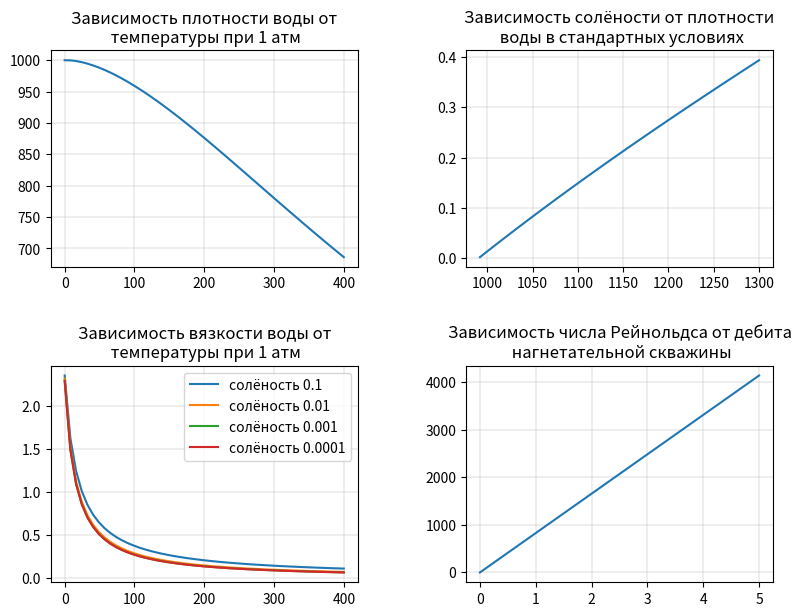

The script that saved this image: (Note: this script raises an exception after producing the figure.)
import numpy as np
import matplotlib.pyplot as plt
from scipy.interpolate import interp1d
from scipy.integrate import odeint
from scipy.integrate import solve_ivp
from scipy.integrate import quad
import json
import os


def rho_w_kgm3(P_MPa, T_K, ws=0.0):
    """
    рассчитывает плотность воды в зависимости от давления, температуры и солёности
    :param P_MPa: давление в МПа (в данной функции пренебрегаем сжимаемостью воды, поэтому давление не используется)
    :param T_K: температура в К
    :param ws: солёность воды (по умолчанию равна нулю)
    :return: плотность воды в кг на кубический метр
    """
    rho_w_sc_kgm3 = 1000*(1.0009 - 0.7114 * ws + 0.2605 * ws**2)**(-1)
    return rho_w_sc_kgm3 / (1+(T_K-273)/10000*(0.269*(T_K-273)**(0.637)-0.8))


def salinity_gg(rho_kgm3):
    """
    рассчитывает солёность воды через плотность (в стандартных условиях p и T)
    :param rho_kgm3: плотность воды в кг на кубический метр
    :return: солёность воды
    """
    sal = 1/rho_kgm3*(1.36545*rho_kgm3-(3838.77*rho_kgm3-2.009*rho_kgm3**2)**0.5)
    # если значение отрицательное, значит скорее всего плотность ниже допустимой 992 кг/м3
    if sal > 0:
        return sal
    else:
        return 0


def visc_w_cP(P_MPa, T_K, ws=0.0):
    """
    рассчитывает вязкость воды в зависимости от давления, температуры и солёности
    :param P_MPa: давление в МПа
    :param T_K: температура в К
    :param ws: солёность (по умолчанию равна нулю)
    :return: вязкость воды в сПз
    """
    A = 109.574 - 0.8406 * 1000 * ws + 3.1331 * 1000 * ws**2 + 8.7221 * 1000 * ws**3
    B = 1.1217 - 2.6396 * ws + 6.7946 * ws**2 + 54.7119 * ws**3 - 155.586 * ws**4
    muw = A * (1.8 * T_K - 460) ** (-B) * (0.9994 + 0.0058 * P_MPa + 0.6534 * (10) ** (0 - 4) * P_MPa**2)
    return muw


def Re(q_m3day, d_m, mu_mPas=0.2, rho_kgm3=1000):
    """
    рассчитывает число Рейнольдса
    :param q_m3day: дебит жидкости в кубометрах в сутки
    :param d_m: диаметр трубы в метрах
    :param mu_mPas: вязкость жидкости в миллипуазах (по умолчанию 0.2 мПз)
    :param rho_kgm3: плотность жидкости в кг на кубический метр (по умолчанию 1000 кг/м3, чистая вода)
    :return: число Рейнольдса
    """
    v_ms = q_m3day / 86400 / np.pi * 4 / d_m ** 2
    Re_num = rho_kgm3 * v_ms * d_m / mu_mPas * 1000
    return Re_num


def friction_Jain(q_m3day, d_m=0.089, mu_mPas=0.2, rho_kgm3=1000, roughness=0.000018):
    """
    рассчитывает коэффициент трения Муди по Джейн
    :param q_m3day: дебит жидкости в кубометрах в сутки
    :param d_m: диаметр трубы в метрах (по умолчанию 0.089 м)
    :param mu_mPas: вязкость жидкости в миллипуазах (по умолчанию 0.2 мПз)
    :param rho_kgm3: плотность жидкости в кг на кубический метр (по умолчанию 1000 кг/м3, чистая вода)
    :param roughness: шероховатость в метрах (по умолчанию 0.000018 м)
    :return: коэффициент трения Муди по Джейн
    """
    Re_val = Re(q_m3day, d_m, mu_mPas, rho_kgm3)
    if Re_val < 3000:
        fr = 64/Re_val
    else:
        fr = 1/(1.14-2 * np.log10(roughness/d_m + 21.25 / (Re_val ** 0.9)))**2
    return fr


def friction_Churchill(q_m3day, d_m=0.089, mu_mPas=0.2, rho_kgm3=1000, roughness=0.000018):
    """
    рассчитывает коэффициент трения Муди по Черчиллю
    :param q_m3day: дебит жидкости в кубометрах в сутки
    :param d_m: диаметр трубы в метрах (по умолчанию 0.089 м)
    :param mu_mPas: вязкость жидкости в миллипуазах (по умолчанию 0.2 мПз)
    :param rho_kgm3: плотность жидкости в кг на кубический метр (по умолчанию 1000 кг/м3, чистая вода)
    :param roughness: шероховатость в метрах (по умолчанию 0.000018 м)
    :return: коэффициент трения Муди по Черчиллю
    """
    Re_val = Re(q_m3day, d_m, mu_mPas, rho_kgm3)
    A = (-2.457 * np.log((7/Re_val)**(0.9)+0.27*(roughness/d_m)))**16
    B = (37530/Re_val)**16
    fr = 8 * ((8/Re_val)**12+1/(A+B)**1.5)**(1/12)
    return fr


def Dp_Dx(x):
    """
    расчёт градиента давления на текущем шаге интегрирования
    :param x: шаг интегрирования
    :return: градиент давления на данном шаге
    """
    cos_alpha = (TVD[1] - TVD[0]) / (MD[1] - MD[0])
    T = T_wh + temp_grad * x * cos_alpha

    salinity = salinity_gg(rho_water)
    rho = rho_w_kgm3(p[-1], T, salinity)
    mu = visc_w_cP(p[-1], T, salinity)
    f = friction_Churchill(q_liq_per_day, d_tub, mu, rho, roughness)
    dp_dx = (rho * 9.81 * cos_alpha - f * rho * q_liq_per_second**2 / d_tub**5) / 1e6
    return dp_dx


if __name__ == '__main__':

    # графики основных зависимостей между параметрами
    temperatures = np.linspace(0, 400, 50)
    density = np.linspace(992, 1300, 50)
    rate = np.linspace(0, 5, 50)
    axs = [None] * 4
    fig, ((axs[0], axs[1]), (axs[2], axs[3])) = plt.subplots(nrows=2, ncols=2, figsize=(9, 7))
    fig.tight_layout(pad=5)
    axs[0].plot(temperatures, [rho_w_kgm3(0.101325, temperature + 273, 0.001) for temperature in temperatures])
    axs[0].set_title('Зависимость плотности воды от\n температуры при 1 атм')
    axs[1].plot(density, [salinity_gg(dens) for dens in density])
    axs[1].set_title('Зависимость солёности от плотности\n воды в стандартных условиях')
    for i in [0.1, 0.01, 0.001, 0.0001]:
        axs[2].plot(temperatures, [visc_w_cP(0.101325, temperature + 273, i) for temperature in temperatures],
                 label=f'солёность {i}')
    axs[2].set_title('Зависимость вязкости воды от\n температуры при 1 атм')
    axs[2].legend()
    axs[3].plot(rate, [Re(r, 0.089) for r in rate])
    axs[3].set_title('Зависимость числа Рейнольдса от дебита\n нагнетательной скважины')
    for ax in axs:
        ax.grid(linewidth=0.3)
    plt.show()

    # входные параметры моего варианта задания
    f = open(os.path.join(os.path.dirname(os.path.dirname(os.path.abspath(__file__))), 'input_data', '16.json'))
    input_parameters = json.load(f)
    f.close()

    # перевод в единицы измерения, необходимые для расчёта
    rho_water = input_parameters['gamma_water'] * 1000  # плотность воды в ст.усл., кг/м3
    md_vdp = input_parameters['md_vdp']  # глубина верхних дыр перфорации, м
    d_tub = input_parameters['d_tub'] / 10  # диаметр НКТ, м
    angle = input_parameters['angle']  # угол наклона скважины к горизонтали, градус
    roughness = input_parameters['roughness']  # шероховатость
    p_wh = input_parameters['p_wh'] * 0.101325  # буферное давление, МПа
    T_wh = input_parameters['t_wh'] + 273  # температура жидкости у буферной задвижки, градус Кельвина
    temp_grad = input_parameters['temp_grad'] / 100  # геотермический градиент, градус Кельвина / 1 м

    # задание геометрии (инклинометрии)
    MD = [0, md_vdp]
    TVD = [0, np.sin(angle * np.pi / 180) * md_vdp]

    # интегрирование вдоль скважины
    p_wf_q = np.empty(0)  # лист с забойными давлениями при разных значениях дебита

    q_liqs = np.arange(10, 400, 10)
    q_liqs = np.concatenate(([1], q_liqs))

    for q_liq_per_day in q_liqs:
        q_liq_per_second = q_liq_per_day / 86400
        h_md = np.linspace(0, md_vdp, 200)
        p = [p_wh]
        for i in range(0, 199):
            p_next = p[-1] + quad(Dp_Dx, h_md[i], h_md[i+1])[0]
            p.append(p_next)
        p_wf_q = np.append(p_wf_q, p[-1])

    q_liqs[0] = 0  # изменяет 1 куб/сут на 0 куб/сут (для соответствия примеру выходного файла)
    p_wf_q = p_wf_q / 0.101325  # из МПа в атм

    plt.plot(q_liqs, p_wf_q)
    plt.title('Зависимость забойного давления от дебита')
    plt.xlabel("Дебит, м^3/сут")
    plt.ylabel("Давление, атм")
    plt.grid()
    plt.show()

    # запись в json файл
    to_json_file = {
        'q_liq': q_liqs.tolist(),
        'p_wf': p_wf_q.tolist()
    }

    with open('output.json', mode='w', encoding='UTF-8') as f:
        json.dump(to_json_file, f, indent='\t')
